2-way image classification set "dataset" from GitHub (Uzair047C/computer_visions_labs); label vocabulary: hotdog, not hotdog.

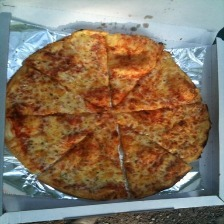
Label: not hotdog

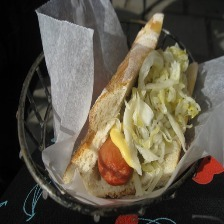
Label: hotdog

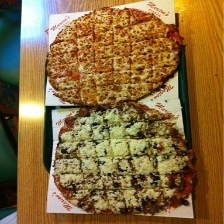
Label: not hotdog

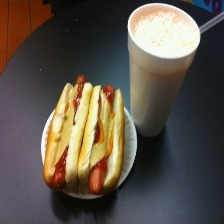
Label: hotdog

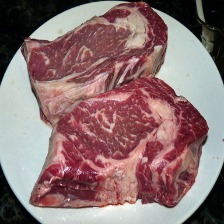
Label: not hotdog

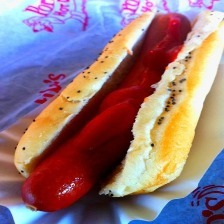
Label: hotdog
